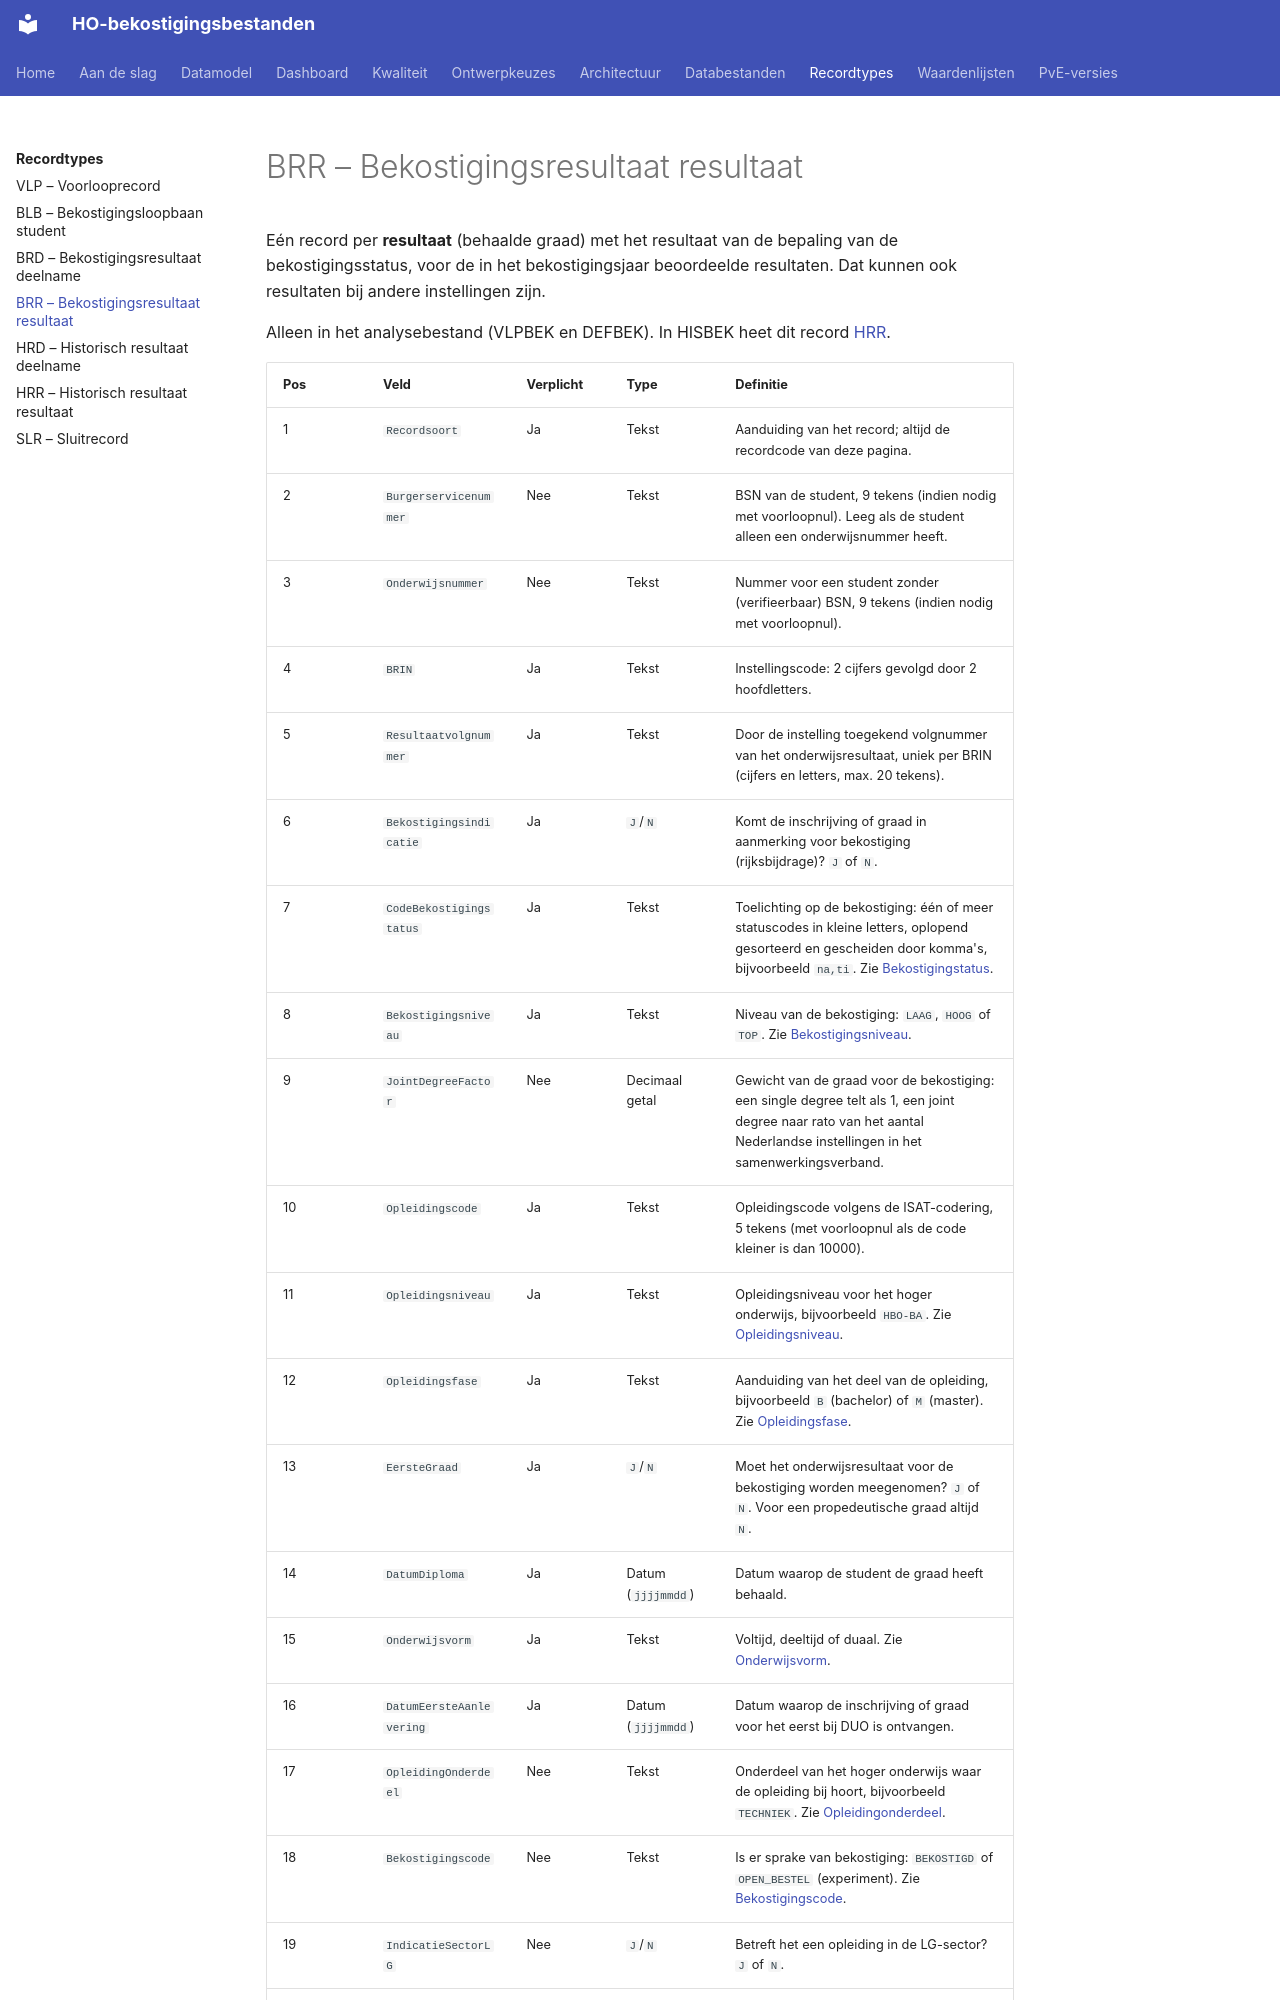

repository: cedanl/ho-bekostiging-bestanden · page: recordtypes/brr/index.html · generator: mkdocs

# BRR – Bekostigingsresultaat resultaat

Eén record per **resultaat** (behaalde graad) met het resultaat van de bepaling van de
bekostigingsstatus, voor de in het bekostigingsjaar beoordeelde resultaten. Dat kunnen
ook resultaten bij andere instellingen zijn.

Alleen in het analysebestand (VLPBEK en DEFBEK). In HISBEK heet dit record [HRR](hrr.md).
